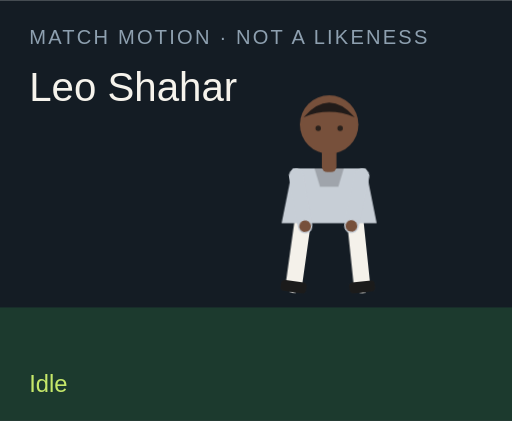
t = 0.00 s
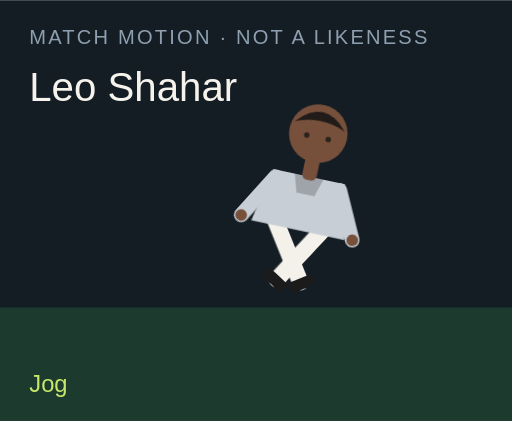
t = 1.50 s
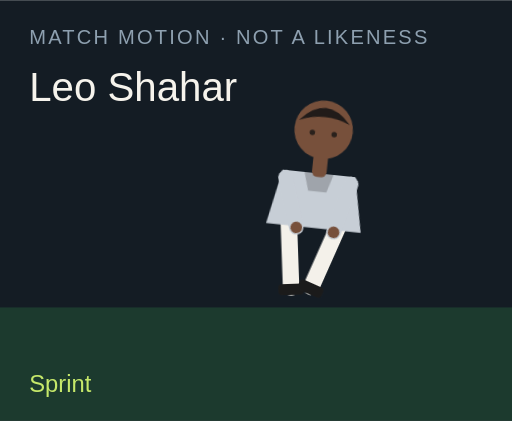
t = 3.00 s
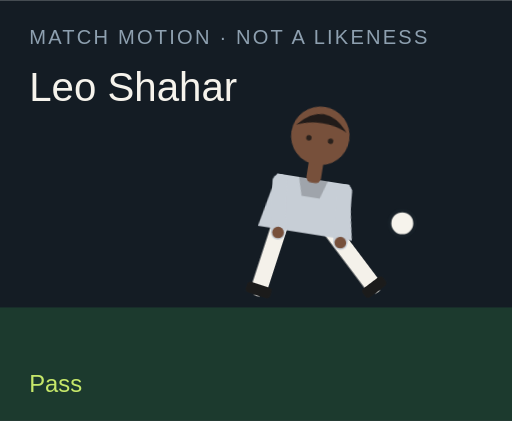
t = 4.50 s
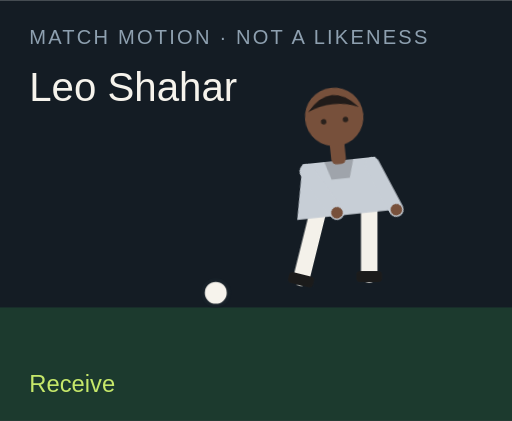
t = 6.00 s
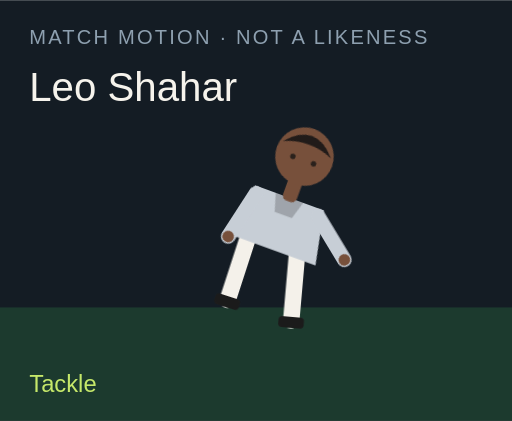
t = 7.50 s

The animated SVG that drew these frames (rendered in a browser with its animation timeline set to each time). Animation: 18 CSS @keyframes rules; one cycle of 9.00 s, repeats indefinitely.

<?xml version="1.0" encoding="UTF-8"?>
<svg xmlns="http://www.w3.org/2000/svg" viewBox="0 0 280 230" role="img">
  <style>@media (prefers-reduced-motion: reduce){animate,animateTransform{display:none}}</style>
  <rect width="280" height="230" fill="#141c24"/>
  <rect y="168" width="280" height="62" fill="#1c3a2e"/>
  <text x="16" y="24" fill="#8ea0b0" font-family="Arial,sans-serif" font-size="11" letter-spacing="1.2">MATCH MOTION · NOT A LIKENESS</text>
  <text x="16" y="55" fill="#f6f3ec" font-family="Impact,sans-serif" font-size="22">Leo Shahar</text>
  <circle r="7" fill="#f6f3ec" stroke="#172028" stroke-width="2" id="motion-22338" cx="150" cy="160" opacity="0">
    
    
    
  </circle>
  <g transform="translate(132 40)">
    <g id="motion-22360" transform="rotate(0 48 90)">
      
      <g id="motion-22362" transform="translate(0 0)">
        
        <g transform="translate(34 78)"><g id="motion-22364" transform="rotate(8)"><path d="M0 0 V38" stroke="#f4f1ea" stroke-width="9" stroke-linecap="round"/><rect x="-7" y="36" width="14" height="6" rx="2" fill="#1b1b1b"/></g></g>
        <g transform="translate(62 78)"><g id="motion-22366" transform="rotate(-6)"><path d="M0 0 V38" stroke="#f4f1ea" stroke-width="9" stroke-linecap="round"/><rect x="-7" y="36" width="14" height="6" rx="2" fill="#1b1b1b"/></g></g>
        <path d="M28 52 h40 l6 30 H22 Z" fill="#c7ced6"/>
        <path d="M40 52 h16 l-3 10 H43 Z" fill="#000" opacity=".2"/>
        <g transform="translate(30 56)"><g id="motion-22368" transform="rotate(-10)"><path d="M0 0 V28" stroke="#c7ced6" stroke-width="8" stroke-linecap="round"/><circle cx="0" cy="28" r="3.2" fill="#77503b"/></g></g>
        <g transform="translate(66 56)"><g id="motion-22370" transform="rotate(12)"><path d="M0 0 V28" stroke="#c7ced6" stroke-width="8" stroke-linecap="round"/><circle cx="0" cy="28" r="3.2" fill="#77503b"/></g></g>
        <rect x="44" y="40" width="8" height="14" rx="3" fill="#77503b"/>
        <circle cx="48" cy="28" r="16" fill="#77503b"/>
        <path d="M34 24 Q48 8 62 24 Q48 18 34 24" fill="#211b19"/>
        <circle cx="42" cy="30" r="1.5" fill="#2a211c"/><circle cx="54" cy="30" r="1.5" fill="#2a211c"/>
      </g>
    </g>
  </g>
  <text x="16" y="214" fill="#c6e86a" font-family="Arial,sans-serif" font-size="13" opacity="1" id="motion-22342">Idle</text><text x="16" y="214" fill="#c6e86a" font-family="Arial,sans-serif" font-size="13" opacity="0" id="motion-22344">Jog</text><text x="16" y="214" fill="#c6e86a" font-family="Arial,sans-serif" font-size="13" opacity="0" id="motion-22346">Sprint</text><text x="16" y="214" fill="#c6e86a" font-family="Arial,sans-serif" font-size="13" opacity="0" id="motion-22348">Dribble</text><text x="16" y="214" fill="#c6e86a" font-family="Arial,sans-serif" font-size="13" opacity="0" id="motion-22350">Pass</text><text x="16" y="214" fill="#c6e86a" font-family="Arial,sans-serif" font-size="13" opacity="0" id="motion-22352">Shoot</text><text x="16" y="214" fill="#c6e86a" font-family="Arial,sans-serif" font-size="13" opacity="0" id="motion-22354">Receive</text><text x="16" y="214" fill="#c6e86a" font-family="Arial,sans-serif" font-size="13" opacity="0" id="motion-22356">Tackle</text><text x="16" y="214" fill="#c6e86a" font-family="Arial,sans-serif" font-size="13" opacity="0" id="motion-22358">Point</text>
<style>@keyframes track-22339{0%{cx:150px}11.1%{cx:156px}22.2%{cx:164px}33.300000000000004%{cx:142px}44.4%{cx:190px}55.60000000000001%{cx:250px}66.7%{cx:118px}77.8%{cx:150px}88.9%{cx:150px}100%{cx:150px}}@keyframes track-22340{0%{cy:160px}11.1%{cy:158px}22.2%{cy:154px}33.300000000000004%{cy:156px}44.4%{cy:148px}55.60000000000001%{cy:96px}66.7%{cy:160px}77.8%{cy:160px}88.9%{cy:160px}100%{cy:160px}}@keyframes track-22341{0%{opacity:0}11.1%{opacity:0}22.2%{opacity:0}33.300000000000004%{opacity:1}44.4%{opacity:1}55.60000000000001%{opacity:1}66.7%{opacity:1}77.8%{opacity:0}88.9%{opacity:0}100%{opacity:0}}@keyframes track-22343{0%{opacity:1}11.1%{opacity:0}22.2%{opacity:0}33.300000000000004%{opacity:0}44.4%{opacity:0}55.60000000000001%{opacity:0}66.7%{opacity:0}77.8%{opacity:0}88.9%{opacity:0}100%{opacity:1}}@keyframes track-22345{0%{opacity:0}11.1%{opacity:1}22.2%{opacity:0}33.300000000000004%{opacity:0}44.4%{opacity:0}55.60000000000001%{opacity:0}66.7%{opacity:0}77.8%{opacity:0}88.9%{opacity:0}100%{opacity:0}}@keyframes track-22347{0%{opacity:0}11.1%{opacity:0}22.2%{opacity:1}33.300000000000004%{opacity:0}44.4%{opacity:0}55.60000000000001%{opacity:0}66.7%{opacity:0}77.8%{opacity:0}88.9%{opacity:0}100%{opacity:0}}@keyframes track-22349{0%{opacity:0}11.1%{opacity:0}22.2%{opacity:0}33.300000000000004%{opacity:1}44.4%{opacity:0}55.60000000000001%{opacity:0}66.7%{opacity:0}77.8%{opacity:0}88.9%{opacity:0}100%{opacity:0}}@keyframes track-22351{0%{opacity:0}11.1%{opacity:0}22.2%{opacity:0}33.300000000000004%{opacity:0}44.4%{opacity:1}55.60000000000001%{opacity:0}66.7%{opacity:0}77.8%{opacity:0}88.9%{opacity:0}100%{opacity:0}}@keyframes track-22353{0%{opacity:0}11.1%{opacity:0}22.2%{opacity:0}33.300000000000004%{opacity:0}44.4%{opacity:0}55.60000000000001%{opacity:1}66.7%{opacity:0}77.8%{opacity:0}88.9%{opacity:0}100%{opacity:0}}@keyframes track-22355{0%{opacity:0}11.1%{opacity:0}22.2%{opacity:0}33.300000000000004%{opacity:0}44.4%{opacity:0}55.60000000000001%{opacity:0}66.7%{opacity:1}77.8%{opacity:0}88.9%{opacity:0}100%{opacity:0}}@keyframes track-22357{0%{opacity:0}11.1%{opacity:0}22.2%{opacity:0}33.300000000000004%{opacity:0}44.4%{opacity:0}55.60000000000001%{opacity:0}66.7%{opacity:0}77.8%{opacity:1}88.9%{opacity:0}100%{opacity:0}}@keyframes track-22359{0%{opacity:0}11.1%{opacity:0}22.2%{opacity:0}33.300000000000004%{opacity:0}44.4%{opacity:0}55.60000000000001%{opacity:0}66.7%{opacity:0}77.8%{opacity:0}88.9%{opacity:1}100%{opacity:0}}@keyframes track-22361{0%{transform:rotate(0deg)}11.1%{transform:rotate(8deg)}22.2%{transform:rotate(16deg)}33.300000000000004%{transform:rotate(6deg)}44.4%{transform:rotate(4deg)}55.60000000000001%{transform:rotate(14deg)}66.7%{transform:rotate(-6deg)}77.8%{transform:rotate(34deg)}88.9%{transform:rotate(6deg)}100%{transform:rotate(0deg)}}@keyframes track-22363{0%{transform:translate(0px,0px)}11.1%{transform:translate(0px,-3px)}22.2%{transform:translate(0px,-6px)}33.300000000000004%{transform:translate(0px,-2px)}44.4%{transform:translate(0px,2px)}55.60000000000001%{transform:translate(0px,-4px)}66.7%{transform:translate(0px,1px)}77.8%{transform:translate(0px,10px)}88.9%{transform:translate(0px,-4px)}100%{transform:translate(0px,0px)}}@keyframes track-22365{0%{transform:rotate(8deg)}11.1%{transform:rotate(-26deg)}22.2%{transform:rotate(-42deg)}33.300000000000004%{transform:rotate(-8deg)}44.4%{transform:rotate(6deg)}55.60000000000001%{transform:rotate(12deg)}66.7%{transform:rotate(20deg)}77.8%{transform:rotate(-8deg)}88.9%{transform:rotate(4deg)}100%{transform:rotate(8deg)}}@keyframes track-22367{0%{transform:rotate(-6deg)}11.1%{transform:rotate(24deg)}22.2%{transform:rotate(38deg)}33.300000000000004%{transform:rotate(18deg)}44.4%{transform:rotate(-38deg)}55.60000000000001%{transform:rotate(-54deg)}66.7%{transform:rotate(6deg)}77.8%{transform:rotate(-22deg)}88.9%{transform:rotate(-8deg)}100%{transform:rotate(-6deg)}}@keyframes track-22369{0%{transform:rotate(-10deg)}11.1%{transform:rotate(24deg)}22.2%{transform:rotate(36deg)}33.300000000000004%{transform:rotate(-18deg)}44.4%{transform:rotate(10deg)}55.60000000000001%{transform:rotate(-24deg)}66.7%{transform:rotate(-30deg)}77.8%{transform:rotate(12deg)}88.9%{transform:rotate(14deg)}100%{transform:rotate(-10deg)}}@keyframes track-22371{0%{transform:rotate(12deg)}11.1%{transform:rotate(-20deg)}22.2%{transform:rotate(-32deg)}33.300000000000004%{transform:rotate(14deg)}44.4%{transform:rotate(-26deg)}55.60000000000001%{transform:rotate(18deg)}66.7%{transform:rotate(-22deg)}77.8%{transform:rotate(-6deg)}88.9%{transform:rotate(-96deg)}100%{transform:rotate(12deg)}}@media(prefers-reduced-motion:no-preference){#motion-22338{animation:track-22339 9s linear infinite both,track-22340 9s linear infinite both,track-22341 9s steps(1,end) infinite both}#motion-22342{animation:track-22343 9s steps(1,end) infinite both}#motion-22344{animation:track-22345 9s steps(1,end) infinite both}#motion-22346{animation:track-22347 9s steps(1,end) infinite both}#motion-22348{animation:track-22349 9s steps(1,end) infinite both}#motion-22350{animation:track-22351 9s steps(1,end) infinite both}#motion-22352{animation:track-22353 9s steps(1,end) infinite both}#motion-22354{animation:track-22355 9s steps(1,end) infinite both}#motion-22356{animation:track-22357 9s steps(1,end) infinite both}#motion-22358{animation:track-22359 9s steps(1,end) infinite both}#motion-22360{animation:track-22361 9s linear infinite both}#motion-22362{animation:track-22363 9s linear infinite both}#motion-22364{animation:track-22365 9s linear infinite both}#motion-22366{animation:track-22367 9s linear infinite both}#motion-22368{animation:track-22369 9s linear infinite both}#motion-22370{animation:track-22371 9s linear infinite both}}</style></svg>
